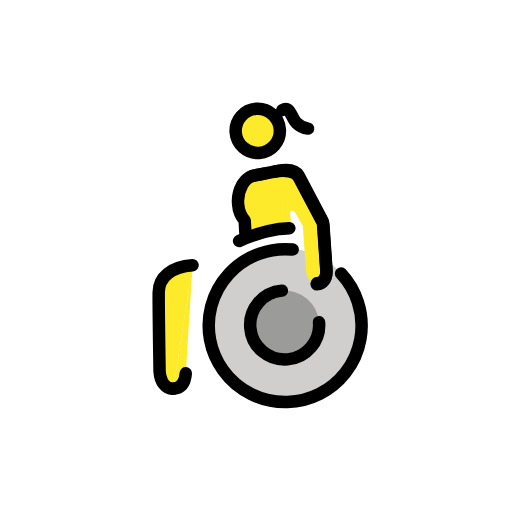
t = 0.00 s
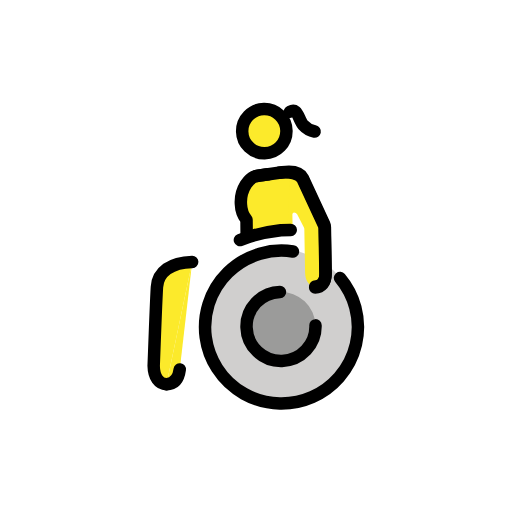
t = 0.43 s
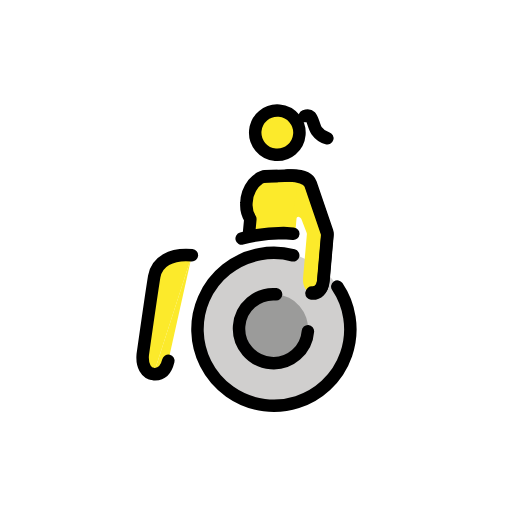
t = 1.28 s
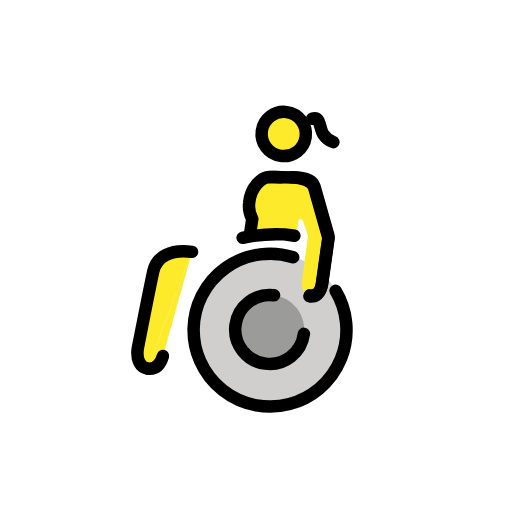
t = 1.70 s
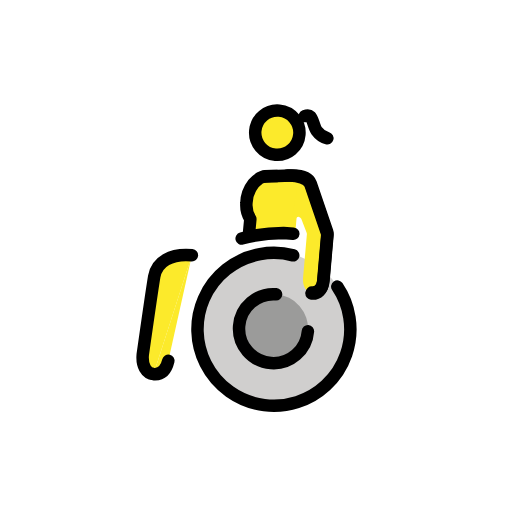
t = 2.13 s
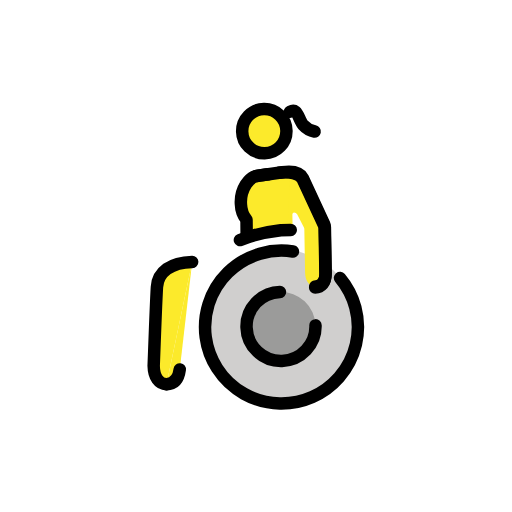
t = 2.98 s

The animated SVG that drew these frames (rendered in a browser with its animation timeline set to each time). Animation: 1 SMIL element (animateTransform=1); one cycle of 3.40 s, repeats indefinitely.

<?xml version='1.0' encoding='utf-8'?>
<svg xmlns="http://www.w3.org/2000/svg" id="emoji" viewBox="-5 -5 82 82" width="200" height="200" role="img">
  <title>OpenMoji: woman in manual wheelchair</title><g><g id="color">
    <g>
      <path fill="#d0cfce" d="M39.9686,59.62A12.2758,12.2758,0,0,1,27.5353,47.504h0A12.2757,12.2757,0,1,1,39.9686,59.62" />
      <path fill="#9b9b9a" d="M39.7386,41.8219a5.524,5.524,0,1,1-5.4523,5.5949A5.5239,5.5239,0,0,1,39.7386,41.8219z" />
    </g>
  </g>
  <g id="skin">
    <path fill="#fcea2b" d="M40.4754,22.6606c1.6558,-.1986,2.7483,.05,3.2461,.9936L46.09,28.0483a6.7337,6.7337,0,0,1,1.0211,4.1635v6.6548c0,1.5175-.7256,2.1706-1.6838,2.1706c-.9948,0-1.6125,-.9345-1.6125,-2.2679l0,-6.95a.5711,.5711,0,0,0-.059,-.2528l-1.0521,-2.1276a.6413,.6413,0,0,0-.4867,-.2939c-.1663,0-.2758,.156-.2758,.35v1.87a.57,.57,0,0,1-.57,.57H40.04" />
    <path fill="#fcea2b" d="M41.2006,31.483c0,-1.9677,.4633,-6.9142,.4633,-8.4783c0,-.5448-.5931,-.0953-3.7775,-.0953c-1.7309,0-2.3181,.4378-3.38,1.9324a5.4388,5.4388,0,0,0-1.4232,2.9516a2.73,2.73,0,0,0,1.4758,2.2137l.2775,2.3605z" />
    <line x1="40.6108" x2="40.6108" y1="30.698" y2="32.9118" fill="#fcea2b" />
    <circle cx="37.681" cy="16.0278" r="3.5434" fill="#fcea2b" />
    <path fill="#fcea2b" d="M25.7628,36.77l-2.2864,17.174c-.2431,1.625-1.0247,2.3289-2.1657,2.3289" />
    <path fill="#fcea2b" d="M21.3107,56.2733c-1.2029,0-2.0025,-1.1774-2.0025,-2.9466c0,0,.5521,-10.1825,.7413,-12.6232S22.3837,36.77,25.7628,36.77" />
  </g>
  <g id="line">
    <g>
      <path fill="none" stroke="#000" stroke-linecap="round" stroke-linejoin="round" stroke-width="2" d="M21.3107,56.2733c-1.2029,0-2.0025,-1.1774-2.0025,-2.9466c0,0,.5521,-10.1825,.7413,-12.6232S22.3837,36.77,25.7628,36.77" />
      <path fill="none" stroke="#000" stroke-linecap="round" stroke-linejoin="round" stroke-width="2" d="M23.4764,53.9444c-.2431,1.625-1.0247,2.3289-2.1657,2.3289" />
      <path fill="none" stroke="#000" stroke-linecap="round" stroke-linejoin="round" stroke-width="2" d="M45.3335,47.2741a5.5241,5.5241,0,1,1-5.595,-5.4522h0" />
      <path fill="none" stroke="#000" stroke-linecap="round" stroke-linejoin="round" stroke-width="2" d="M36.2637,23.1906l4.2117,-.53c1.6558,-.1986,2.778,.05,3.2461,.9936l3.2843,7.4285a1.24,1.24,0,0,1,.1059,.5016v7.2824c0,1.5175-.7256,2.1706-1.6838,2.1706" />
      <path fill="none" stroke="#000" stroke-linecap="round" stroke-linejoin="round" stroke-width="2" d="M39.9073,22.7321c1.6558,-.1986,3.3032,.15,3.7713,1.0938l3.2843,7.4285a1.2415,1.2415,0,0,1,.1059,.5016v7.2824c0,1.5175-.7256,2.1706-1.6838,2.1706" />
      <path fill="none" stroke="#000" stroke-linecap="round" stroke-linejoin="round" stroke-width="2" d="M41.6381,31.9354H40.04a25.3413,25.3413,0,0,0-6.5707,1.4732" />
      <circle cx="37.681" cy="16.0278" r="3.5434" fill="none" stroke="#000" stroke-linecap="round" stroke-linejoin="round" stroke-width="2" />
      <path fill="none" stroke="#000" stroke-linecap="round" stroke-linejoin="round" stroke-width="2" d="M49.3964,39.7447a12.2418,12.2418,0,1,1-7.4671,-4.3666" />
      <path fill="none" stroke="#000" stroke-linecap="round" stroke-linejoin="round" stroke-width="2" d="M38.2288,22.9433c-1.9651,.2473-2.4765,0-3.6456,1.553a5.2977,5.2977,0,0,0-.8515,3.1919a4.2853,4.2853,0,0,0,.8515,2.51l-.0172,2.2355" />
      <path fill="none" stroke="#000" stroke-linecap="round" stroke-linejoin="round" stroke-width="2" d="M41.8318,12.994s.5786,-.27,.9252,.0177c.4081,.3371,.6856,1.5991,1.168,2.145a3.2608,3.2608,0,0,0,1.8128,1.0716" />
    </g>
  </g>
<animateTransform attributeName="transform" type="rotate" values="-4 36 36;8 36 36;-4 36 36" dur="3.4s" repeatCount="indefinite" /></g></svg>
